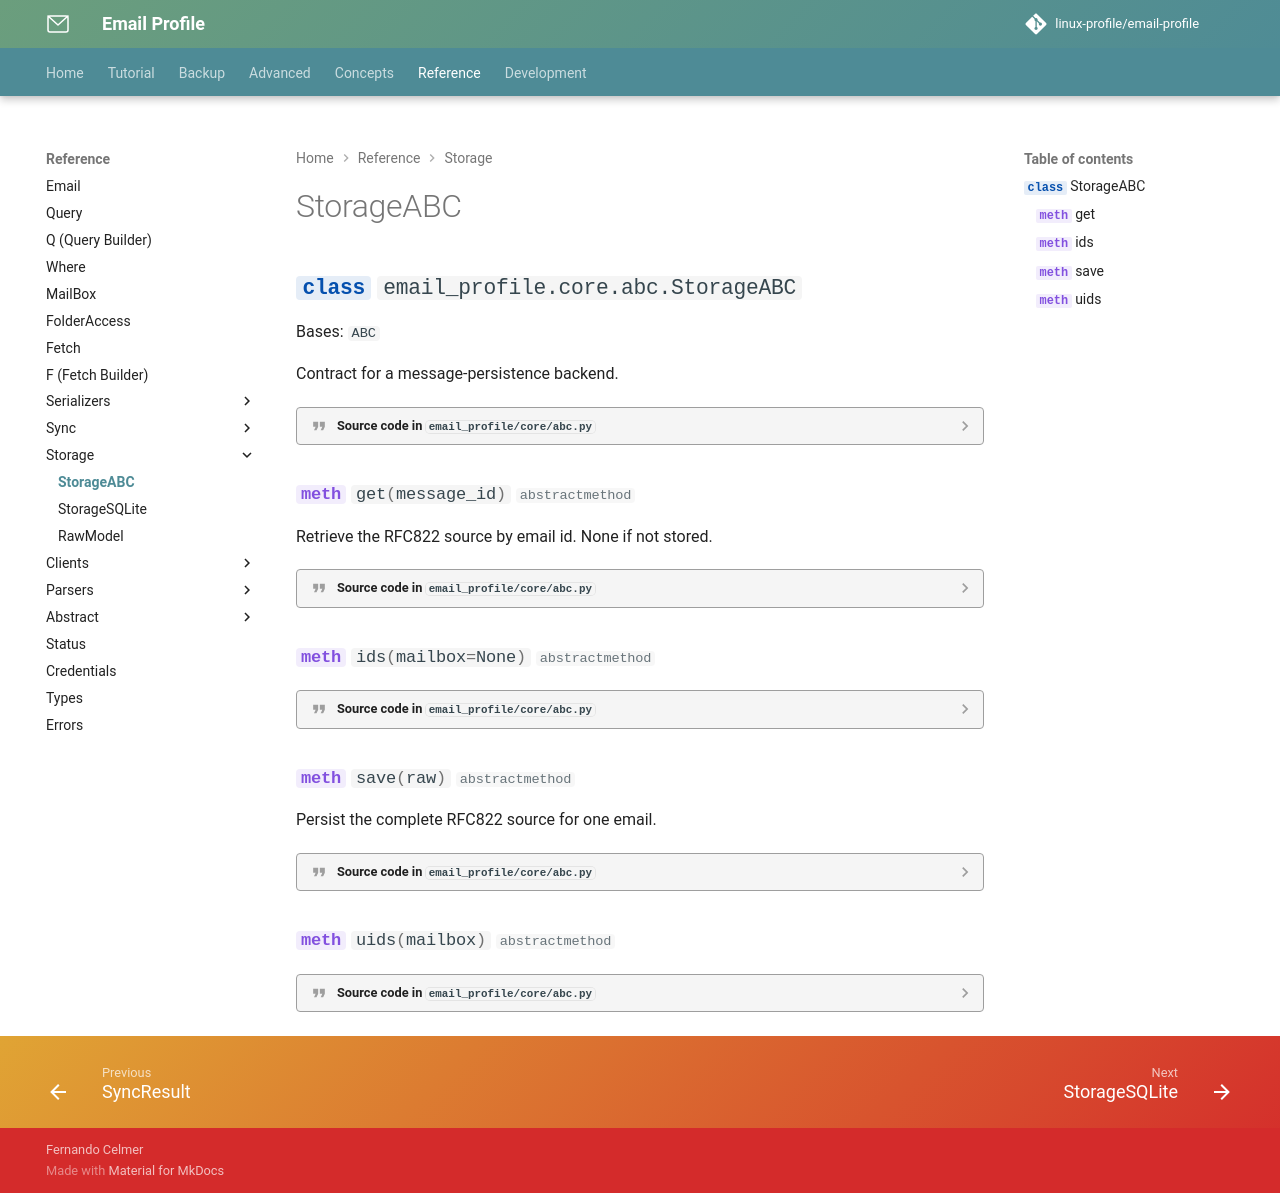

repository: linux-profile/email-profile · page: nav/reference/storage-abc/index.html · generator: mkdocs

# StorageABC

::: email_profile.core.abc.StorageABC
